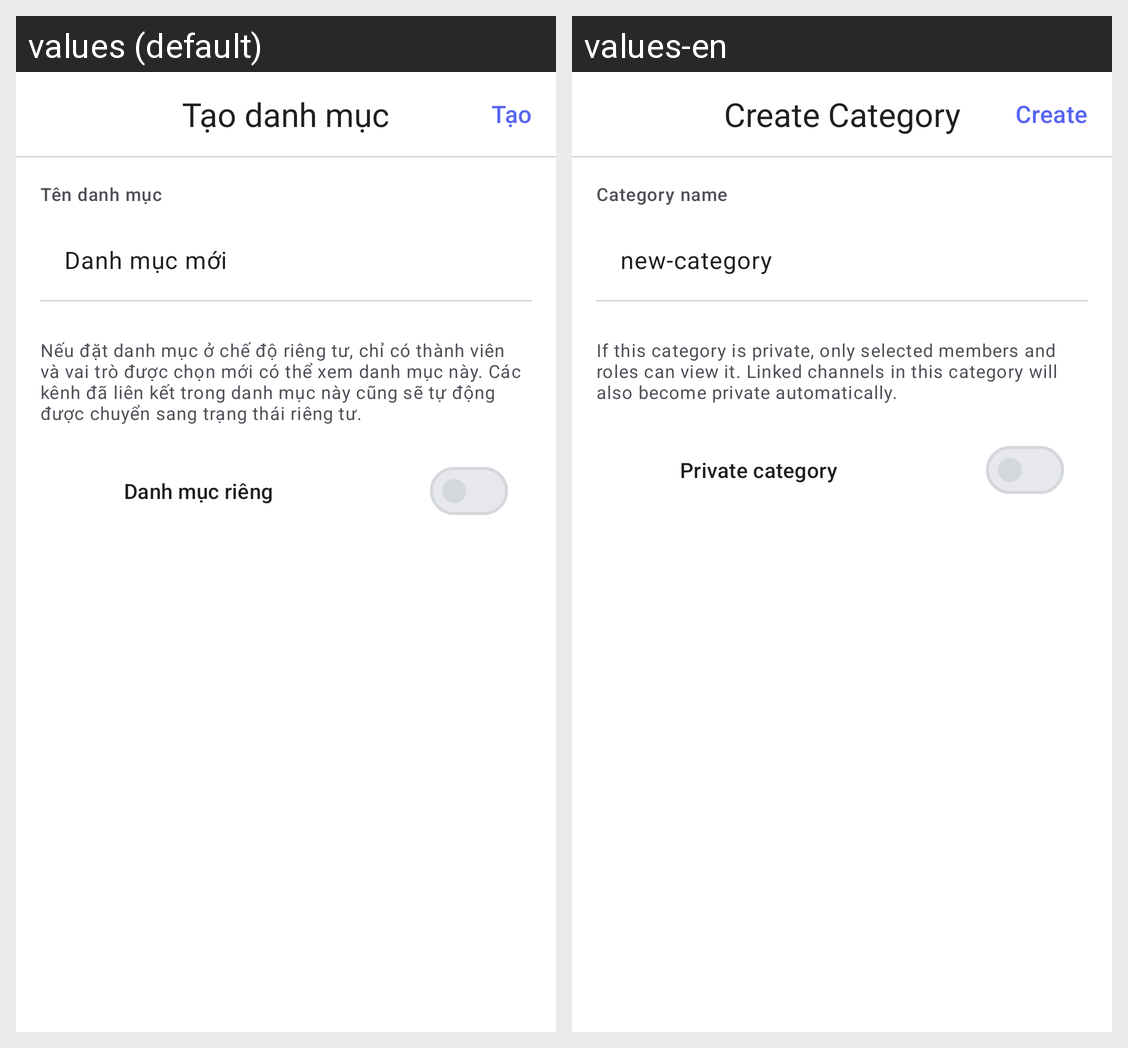

The same Android screen rendered under two of its app's locales, left to right. List the strings drawn on it with the default value and each locale's translation.
Android screen res/layout/activity_create_category.xml rendered under 2 locales, left to right: values (default), values-en. Device: Nexus 5 (rendered at 1080×1920; each locale shown at half size, 540×960, under a caption strip naming it); theme Theme.Hubble.
Strings drawn on this screen, with the default value and each locale's value (text and hints the layout hard-codes, and strings that could not be matched under every locale, appear in the picture but are not listed):

create_category_title
  values: Tạo danh mục
  values-en: Create Category

create_channel_create
  values: Tạo
  values-en: Create

create_category_name_label
  values: Tên danh mục
  values-en: Category name

create_category_default_name
  values: Danh mục mới
  values-en: new-category

create_category_private_note
  values: Nếu đặt danh mục ở chế độ riêng tư, chỉ có thành viên và vai trò được chọn mới có thể xem danh mục này. Các kênh đã liên kết trong danh mục này cũng sẽ tự động được chuyển sang trạng thái riêng tư.
  values-en: If this category is private, only selected members and roles can view it. Linked channels in this category will also become private automatically.

create_category_private
  values: Danh mục riêng
  values-en: Private category
